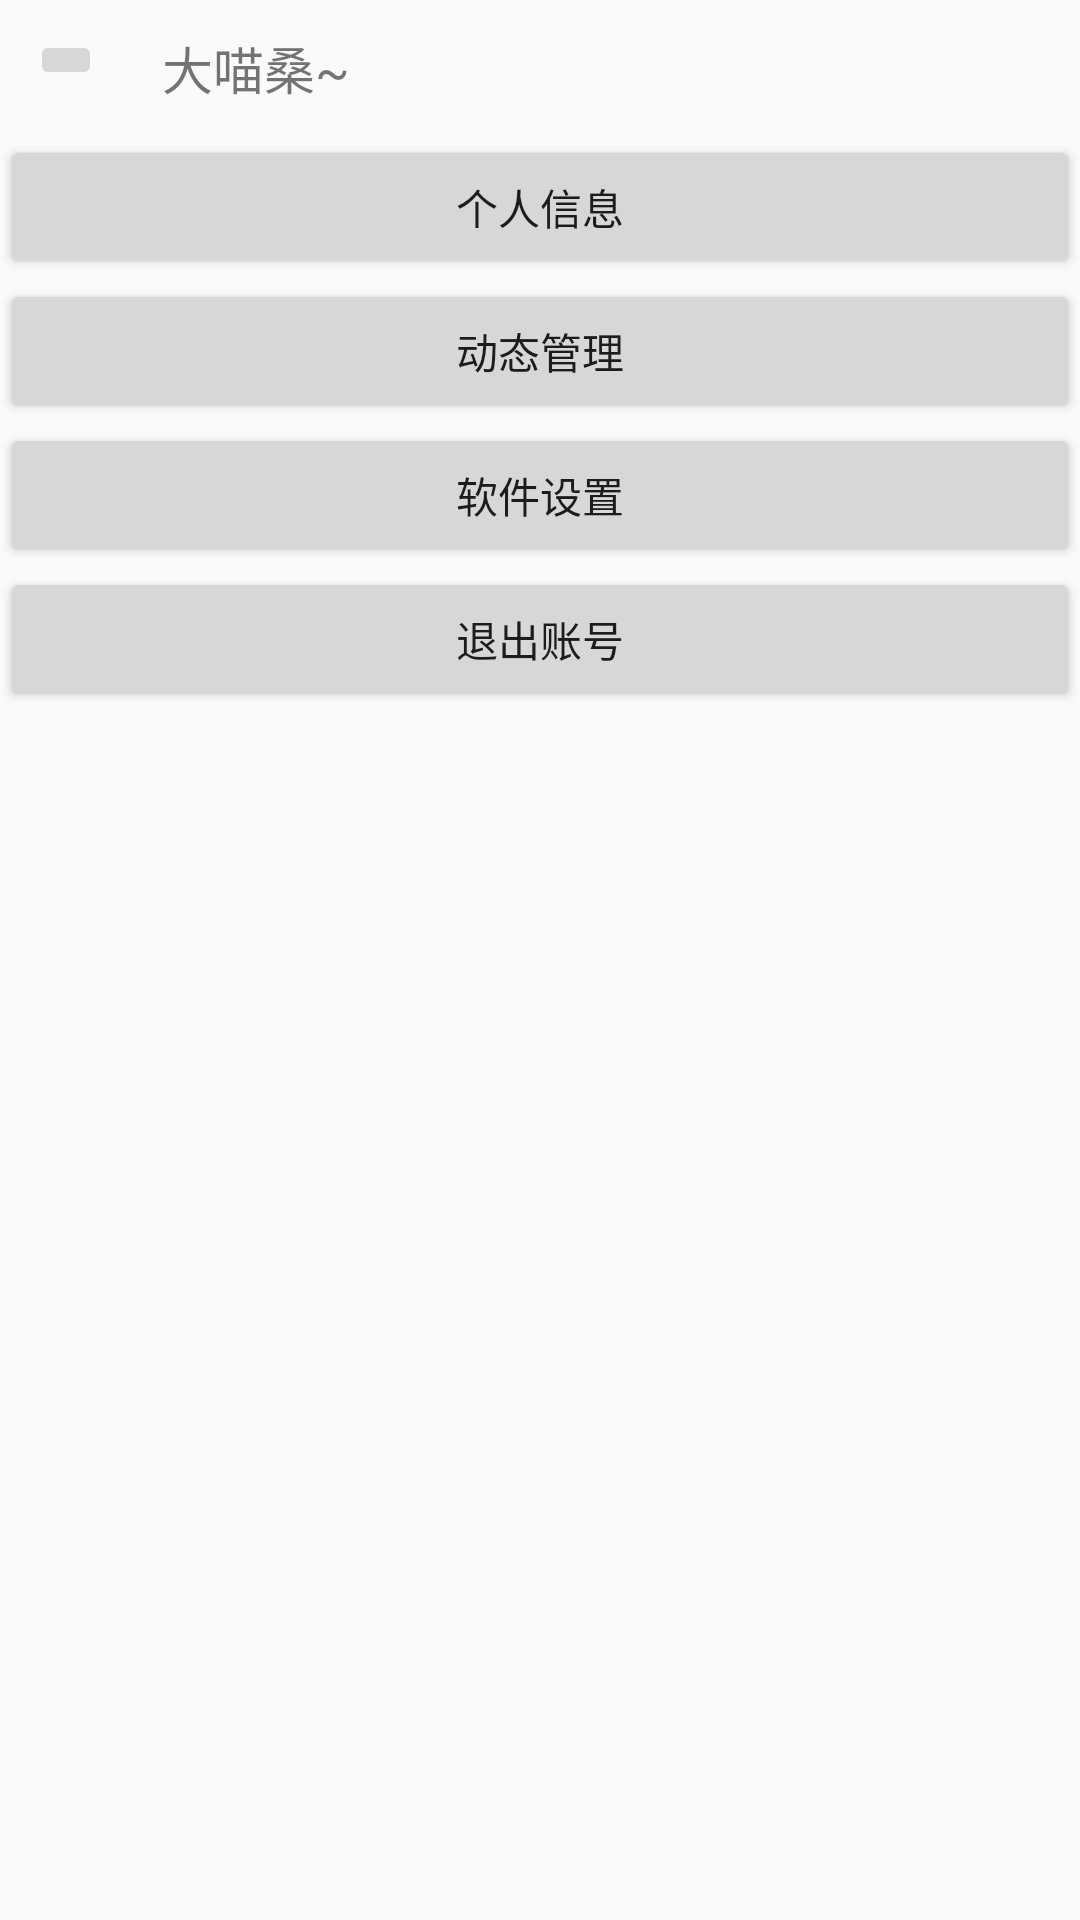

Here is an Android app screen rendered from its layout file. Give the layout XML and the strings, colors and styles it references.
<!-- AndroidManifest.xml: application theme AppTheme -->
<!-- res/layout/setting_content.xml -->
<?xml version="1.0" encoding="utf-8"?>
<LinearLayout xmlns:android="http://schemas.android.com/apk/res/android"
    android:orientation="vertical" android:layout_width="match_parent"
    android:layout_height="match_parent">
    <LinearLayout
        android:layout_width="match_parent"
        android:layout_height="wrap_content"
        android:orientation="horizontal">
        <ImageButton
            android:layout_width="wrap_content"
            android:layout_height="wrap_content"
            android:layout_margin="10dp"/>
        <TextView
            android:layout_width="wrap_content"
            android:layout_height="wrap_content"
            android:text="大喵桑~"
            android:layout_margin="10dp"
            android:textSize="17dp"/>
    </LinearLayout>
    <LinearLayout
        android:layout_width="match_parent"
        android:layout_height="wrap_content">

        <Button
            android:layout_width="match_parent"
            android:layout_height="wrap_content"
            android:text="个人信息"
            android:id="@+id/button" />
    </LinearLayout>
    <LinearLayout
        android:layout_width="match_parent"
        android:layout_height="wrap_content">
        <Button
            android:layout_width="match_parent"
            android:layout_height="wrap_content"
            android:text="动态管理"/>
    </LinearLayout>
    <LinearLayout
        android:layout_width="match_parent"
        android:layout_height="wrap_content">
        <Button
            android:layout_width="match_parent"
            android:layout_height="wrap_content"
            android:text="软件设置"/>
    </LinearLayout>
    <LinearLayout
        android:layout_width="match_parent"
        android:layout_height="wrap_content">
        <Button
            android:layout_width="match_parent"
            android:layout_height="wrap_content"
            android:text="退出账号"/>
    </LinearLayout>
</LinearLayout>
<!-- resources referenced by this layout -->
<resources>
  <style name="AppTheme" parent="Theme.AppCompat.Light.DarkActionBar">
          
          <item name="colorPrimary">@color/colorPrimary</item>
          <item name="colorPrimaryDark">@color/colorPrimaryDark</item>
          <item name="colorAccent">@color/colorAccent</item>
      </style>
  <!-- not gathered from this repository: default colours our renderer supplied (Android Studio template values) -->
  <color name="colorPrimary">#FF6200EE</color>
  <color name="colorPrimaryDark">#FF3700B3</color>
  <color name="colorAccent">#FF03DAC5</color>
</resources>
